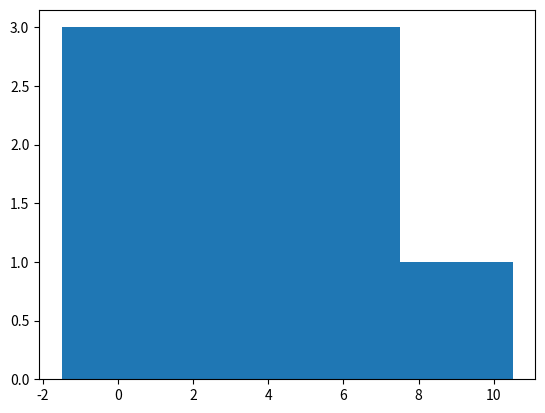

Here is the Python script that generated this plot:
import math
from collections import Counter

from matplotlib import pyplot as plt


def bucketize(point, bucket_size):
    return bucket_size * math.floor(point / bucket_size)


def make_histogram(points, bucket_size):
    return Counter(bucketize(p, bucket_size) for p in points)


def plot_histogram(points, bucket_size, title=''):
    histogram = make_histogram(points, bucket_size)
    plt.bar(list(histogram.keys()), histogram.values(), width=bucket_size)
    plt.title(title)
    plt.show()


plot_histogram(range(10), 3)
